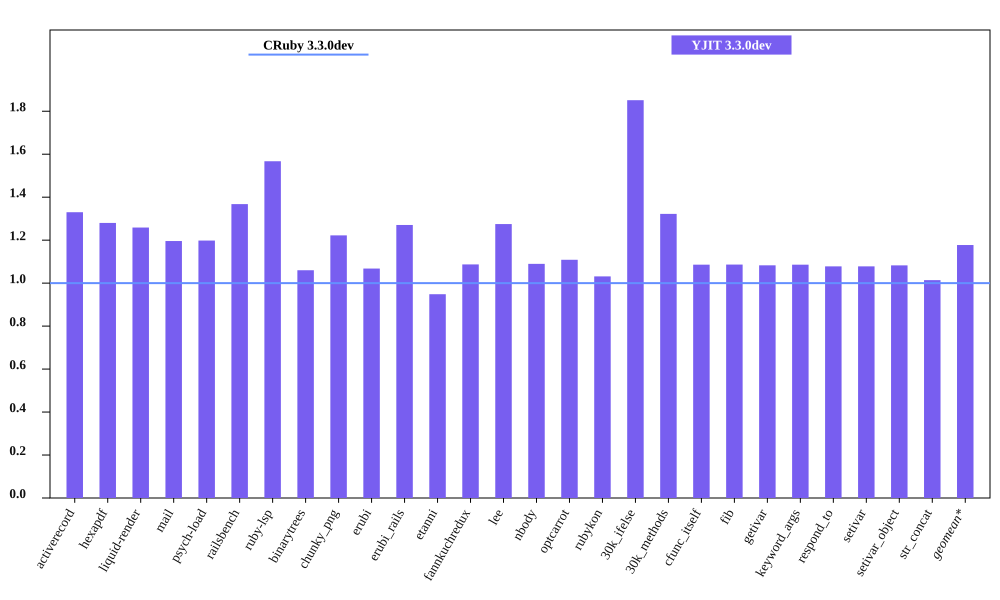

Data behind this chart, as committed beside it:
bench, CRuby 3.3.0dev mem (MiB), YJIT 3.3.0dev mem (MiB), Inline Code, Outlined Code, YJIT Mem overhead
activerecord, 54.78, 72.86, 3, 3
hexapdf, 232.5, 297.7, 2, 2
liquid-render, 21.85, 27.5, 1, 1
mail, 41.97, 50.19, 2, 2
psych-load, 28.35, 33.97, 1, 1
railsbench, 92.42, 126.4, 6, 6
ruby-lsp, 85.16, 133.5, 6, 6
binarytrees, 22.02, 23.34, 1, 1
chunky_png, 30.83, 37.68, 1, 1
erubi, 93.8, 100.2, 1, 1
erubi_rails, 92.01, 116.9, 5, 5
etanni, 118.8, 112.7, 1, 1
fannkuchredux, 16.33, 17.75, 1, 1
lee, 25.42, 32.41, 1, 1
nbody, 16.33, 17.8, 1, 1
optcarrot, 50.58, 56.07, 1, 1
rubykon, 51.84, 53.46, 1, 1
30k_ifelse, 58.02, 107.4, 6, 6
30k_methods, 48.18, 63.71, 2, 2
cfunc_itself, 16.18, 17.57, 1, 1
fib, 16.19, 17.59, 1, 1
getivar, 16.3, 17.66, 1, 1
keyword_args, 16.2, 17.59, 1, 1
respond_to, 16.38, 17.65, 1, 1
setivar, 16.37, 17.65, 1, 1
setivar_object, 16.3, 17.65, 1, 1
str_concat, 89.61, 90.86, 1, 1
